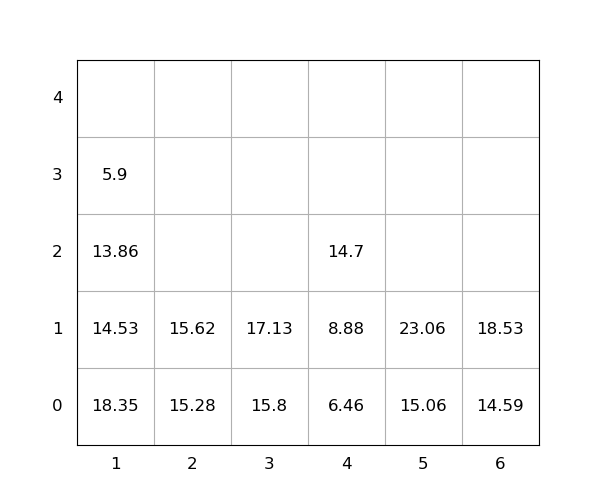

Data behind this chart, as committed beside it:
idx, loc_x, loc_y, loc_z, weight, seq, emerg, reloc, size(ft)
1, 1, 0, 0, 18.35, 0, 0, 1.0, 20
2, 3, 0, 0, 15.8, 0, 0, 0, 20
3, 2, 0, 0, 15.28, 0, 0, 0, 20
4, 5, 0, 0, 15.06, 1, 0, 0, 20
5, 6, 0, 0, 14.59, 2, 0, 0, 20
6, 6, 0, 1, 18.53, 3, 0, 0, 20
7, 3, 0, 1, 17.13, 4, 0, 0, 20
8, 2, 0, 1, 15.62, 5, 0, 0, 20
9, 1, 0, 1, 14.53, 6, 0, 1.0, 20
10, 5, 0, 1, 23.06, 7, 0, 0, 20
11, 4, 0, 0, 6.46, 8, 0, 0, 20
12, 1, 0, 2, 13.86, 9, 0, 1.0, 20
13, 4, 0, 1, 8.88, 10, 0, 0, 20
14, 1, 0, 3, 5.9, 11, 0, 1.0, 20
15, 4, 0, 2, 14.7, 12, 0, 0, 20
